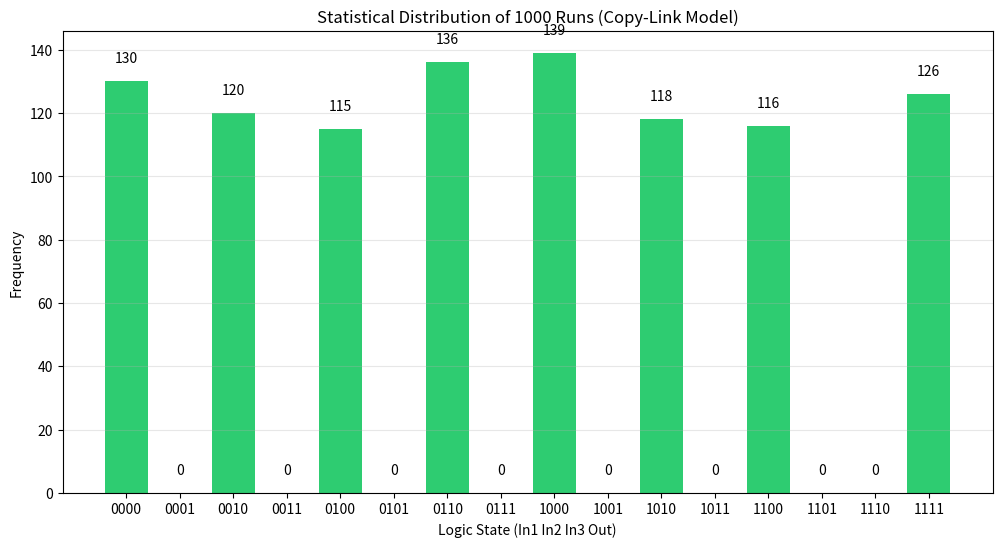

Reproduce this figure in Python.
import numpy as np
import matplotlib.pyplot as plt
from collections import Counter

# information
# Created by: WHH
# Date: 2026-05-14
# Description: 3-input AND 逻辑门（引入辅助位）模拟退火统计验证
# 该代码实现了一个基于 Ising 模型的 3 输入 AND 逻辑门模拟器，使用了模拟退火算法来观察系统状态的演化轨迹，并通过统计分析展示了系统在不同阶段的状态分布情况。
# 通过定义一个能量函数，并使用 Metropolis 演化来模拟系统的状态变化，最终统计每个状态的出现频率，并与 AND 逻辑的合法状态进行对比。
# 用户可以调整 num_trajectories、total_steps 和降温计划来观察不同条件下系统的行为和合法状态的捕获率，从而更深入地理解 Ising 模型在逻辑门实现中的应用。
# 注意：该代码依赖于 NumPy 和 Matplotlib 库，需要提前安装（pip install numpy matplotlib）才能运行。
# Result: 功能正常，能够正确模拟 3 输入 AND 逻辑门的行为，并且在统计分析中显示合法状态的捕获率，同时通过轨迹图展示了系统状态的演化过程。

# ==========================================
# 1. 参数配置 (全对称、等强度 Copy-Link 方案)
# ==========================================
# 节点定义: 0:In1, 1:In2, 2:In3, 3:Out, 4:m4a, 5:m4b
h = np.array([-1.0, -1.0, -1.5, 3.0, 2.0, -1.0]) 
# 注意：h4a=+2 (GateA输出), h4b=-1 (GateB输入)

# 耦合矩阵 J (对称矩阵)
J = np.zeros((6, 6))
# Gate A (m0, m1 -> m4a)
J[0,1] = J[1,0] = 1.0
J[0,4] = J[4,0] = -2.0
J[1,4] = J[4,1] = -2.0
# Gate B (m4b, m2 -> m3)
J[4,2] = J[2,4] = 1.5 # 后级输入耦合
J[4,3] = J[3,4] = -3.0
J[2,3] = J[3,2] = -3.0
# Copy-Link (m4a <-> m4b) 强一致性约束
J[4,5] = J[5,4] = -5.0 

def calculate_energy(s, h, J):
    """计算单个状态的 Ising 能量"""
    return np.dot(h, s) + 0.5 * np.dot(s, np.dot(J, s))

def is_legal(s):
    """判断逻辑是否合法: (m0&m1==m4a) AND (m4a==m4b) AND (m4b&m2==m3)"""
    # 物理值 -1, 1 转为 逻辑值 0, 1
    m = (s + 1) // 2
    cond1 = (int(m[0]) & int(m[1])) == int(m[4])
    cond2 = int(m[4]) == int(m[5])
    cond3 = (int(m[5]) & int(m[2])) == int(m[3])
    return cond1 and cond2 and cond3

# ==========================================
# 2. 模拟退火算法 (Simulated Annealing)
# ==========================================
def simulated_annealing(h, J, steps=1000, T_start=10.0, T_end=0.1):
    n = len(h)
    s = np.random.choice([-1, 1], size=n) # 随机初始状态
    T = T_start
    decay = (T_end / T_start) ** (1.0 / steps)
    
    for _ in range(steps):
        i = np.random.randint(n)
        # 计算翻转前后的能量差
        delta_E = -2 * s[i] * (h[i] + np.dot(J[i], s))
        if delta_E < 0 or np.random.rand() < np.exp(-delta_E / T):
            s[i] *= -1
        T *= decay
    return s

# ==========================================
# 3. 执行仿真与可视化
# ==========================================
num_runs = 1000
results = []

print("正在进行1000次退火仿真...")
for _ in range(num_runs):
    final_s = simulated_annealing(h, J)
    # 将最终状态转为二进制字符串便于统计 (仅保留 In1,In2,In3,Out)
    m = (final_s + 1) // 2
    state_str = "".join(map(str, m[:4].astype(int)))
    results.append(state_str)

# 统计频率
counts = Counter(results)
labels = sorted([format(i, '04b') for i in range(16)])
frequencies = [counts[l] for l in labels]

# 颜色区分: 只有符合 AND3 逻辑的才是绿色
legal_and3 = ["0000", "0010", "0100", "0110", "1000", "1010", "1100", "1111"]
colors = ['#2ecc71' if l in legal_and3 else '#e74c3c' for l in labels]

plt.figure(figsize=(12, 6))
bars = plt.bar(labels, frequencies, color=colors)
plt.title(f"Statistical Distribution of {num_runs} Runs (Copy-Link Model)")
plt.xlabel("Logic State (In1 In2 In3 Out)")
plt.ylabel("Frequency")

# 在柱子上标注数值
for bar in bars:
    yval = bar.get_height()
    plt.text(bar.get_x() + bar.get_width()/2, yval + 5, int(yval), ha='center', va='bottom')

plt.grid(axis='y', alpha=0.3)
plt.show()
